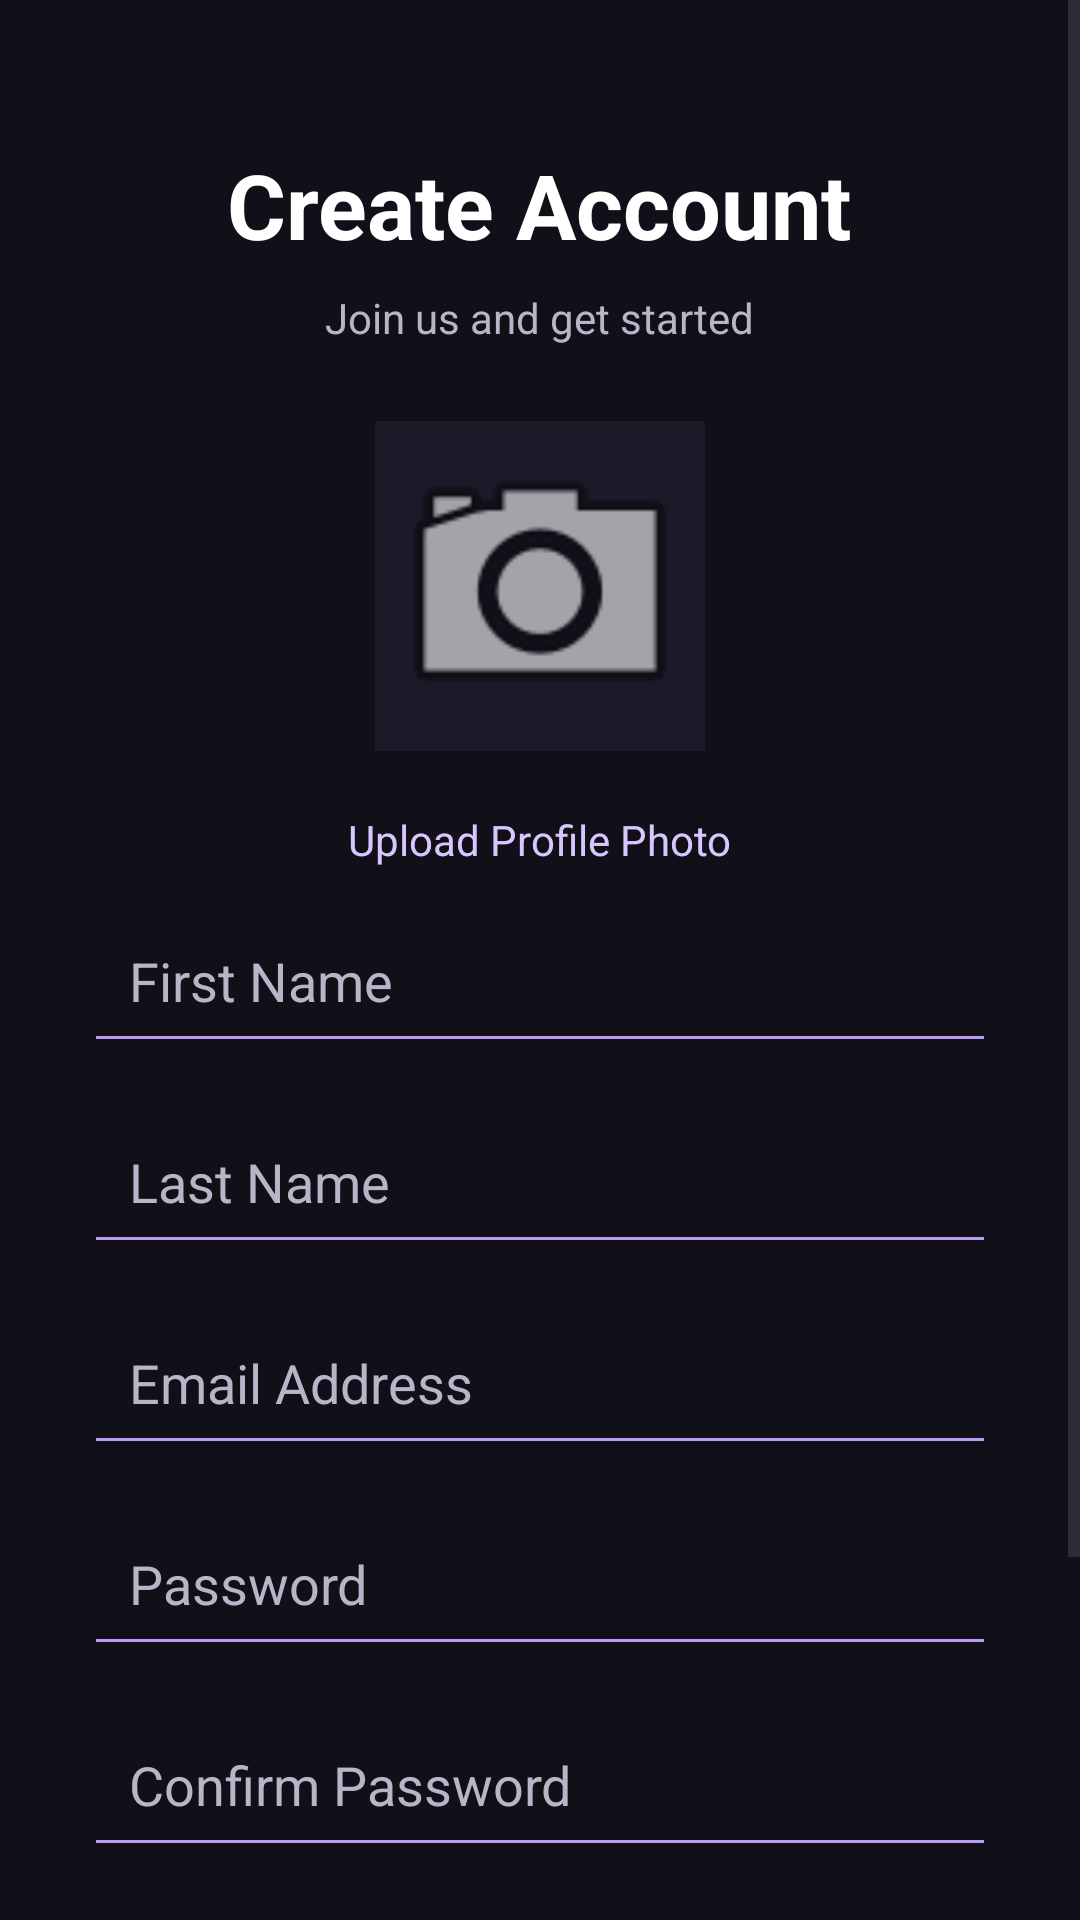

Here is an Android app screen rendered from its layout file. Give the layout XML and the strings, colors and styles it references.
<!-- AndroidManifest.xml: application theme Theme.SignInApp -->
<!-- res/layout/activity_register.xml -->
<?xml version="1.0" encoding="utf-8"?>
<ScrollView xmlns:android="http://schemas.android.com/apk/res/android"
    android:layout_width="match_parent"
    android:layout_height="match_parent"
    android:background="@color/background"
    android:fillViewport="true">

    <LinearLayout
        android:layout_width="match_parent"
        android:layout_height="wrap_content"
        android:orientation="vertical"
        android:padding="28dp"
        android:gravity="center_horizontal">

        <TextView
            android:layout_width="wrap_content"
            android:layout_height="wrap_content"
            android:text="Create Account"
            android:textSize="30sp"
            android:textStyle="bold"
            android:textColor="@color/text_primary"
            android:layout_marginTop="20dp"/>

        <TextView
            android:layout_width="wrap_content"
            android:layout_height="wrap_content"
            android:text="Join us and get started"
            android:textColor="@color/text_secondary"
            android:layout_marginTop="8dp"
            android:layout_marginBottom="25dp"/>

        <ImageView
            android:id="@+id/profileImage"
            android:layout_width="110dp"
            android:layout_height="110dp"
            android:src="@android:drawable/ic_menu_camera"
            android:background="@color/card_background"
            android:scaleType="centerCrop"
            android:contentDescription="Profile photo"
            android:layout_marginBottom="10dp"/>

        <TextView
            android:id="@+id/uploadPhoto"
            android:layout_width="wrap_content"
            android:layout_height="wrap_content"
            android:text="Upload Profile Photo"
            android:textColor="@color/primary_light"
            android:padding="10dp"
            android:clickable="true"
            android:focusable="true"/>

        <EditText
            android:id="@+id/firstNameInput"
            android:layout_width="match_parent"
            android:layout_height="55dp"
            android:hint="First Name"
            android:padding="15dp"
            android:textColor="@color/text_primary"
            android:textColorHint="@color/text_secondary"
            android:backgroundTint="@color/primary"
            android:inputType="textPersonName"/>

        <EditText
            android:id="@+id/lastNameInput"
            android:layout_width="match_parent"
            android:layout_height="55dp"
            android:hint="Last Name"
            android:padding="15dp"
            android:textColor="@color/text_primary"
            android:textColorHint="@color/text_secondary"
            android:backgroundTint="@color/primary"
            android:inputType="textPersonName"
            android:layout_marginTop="12dp"/>

        <EditText
            android:id="@+id/emailInput"
            android:layout_width="match_parent"
            android:layout_height="55dp"
            android:hint="Email Address"
            android:padding="15dp"
            android:textColor="@color/text_primary"
            android:textColorHint="@color/text_secondary"
            android:backgroundTint="@color/primary"
            android:inputType="textEmailAddress"
            android:layout_marginTop="12dp"/>

        <EditText
            android:id="@+id/passwordInput"
            android:layout_width="match_parent"
            android:layout_height="55dp"
            android:hint="Password"
            android:padding="15dp"
            android:textColor="@color/text_primary"
            android:textColorHint="@color/text_secondary"
            android:backgroundTint="@color/primary"
            android:inputType="textPassword"
            android:layout_marginTop="12dp"/>

        <EditText
            android:id="@+id/confirmPasswordInput"
            android:layout_width="match_parent"
            android:layout_height="55dp"
            android:hint="Confirm Password"
            android:padding="15dp"
            android:textColor="@color/text_primary"
            android:textColorHint="@color/text_secondary"
            android:backgroundTint="@color/primary"
            android:inputType="textPassword"
            android:layout_marginTop="12dp"/>

        <Button
            android:id="@+id/registerButton"
            android:layout_width="match_parent"
            android:layout_height="55dp"
            android:text="CREATE ACCOUNT"
            android:textColor="#211632"
            android:textStyle="bold"
            android:backgroundTint="@color/primary"
            android:layout_marginTop="25dp"/>

        <TextView
            android:id="@+id/loginLink"
            android:layout_width="wrap_content"
            android:layout_height="wrap_content"
            android:text="Already have an account? Sign In"
            android:textColor="@color/primary_light"
            android:layout_marginTop="20dp"
            android:padding="10dp"
            android:clickable="true"
            android:focusable="true"/>

    </LinearLayout>
</ScrollView>
<!-- resources referenced by this layout -->
<resources>
  <color name="background">#111019</color>
  <color name="card_background">#1C1A29</color>
  <color name="primary">#B99AF5</color>
  <color name="primary_light">#D8C7FF</color>
  <color name="text_primary">#FFFFFF</color>
  <color name="text_secondary">#B9B4C8</color>
  <style name="Theme.SignInApp" parent="Theme.Material3.DayNight.NoActionBar">
  
          <item name="colorPrimary">@color/primary</item>
          <item name="colorSecondary">@color/primary_light</item>
  
          <item name="android:windowBackground">
              @color/background
          </item>
  
          <item name="android:statusBarColor">
              @color/background
          </item>
  
          <item name="android:navigationBarColor">
              @color/background
          </item>
  
          <item name="android:windowLightStatusBar">false</item>
  
      </style>
</resources>
